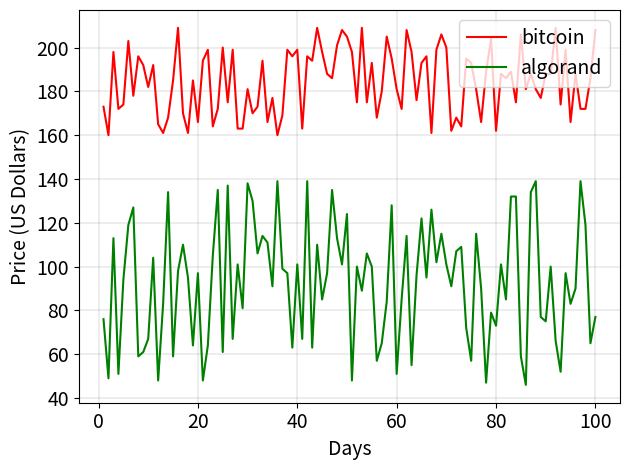

The matplotlib source for this figure:
# If you want to visualize the data series you can use the plot function
# defined here

import matplotlib.pyplot as plt


COLORS = ["r", "g", "b", "m", "c"]
LINE_STYLES = []

FONT_SIZE = 14
LEGEND_SIZE = 14

X_LABEL = "Days"
Y_LABEL = { "price" : "Price (US Dollars)", 
            "volume": "Volume (US Dollars)"}

def plot_data(data_series: dict, dependent_variable: str) -> None:
    """
    This function plots at most 5 data series given in the parameter data_series.
    It is important that you pass to the function the data series associated with the dependent variable.
    For example: if you pass to the function a data series representing the volume but you use
    dependent_variable = \"price\", then you will obtain a plot with the wrong x axis label!
    :data_series: A dict formatted as follows: 
                    {
                            \"crypto_name_1\" : 1.2443, 1.542, 2.5432, ...],
                            \"crypto_name_2\" : 12.2443, 11.542, 10.5432, ...],
                            ... : ...
                    } 
    :dependent_variable: A string that can have two values: \"price\" or \"volume\"
    @return: None
    """

    check_dependent_variable(dependent_variable)

    check_data_series_length(data_series)

    data_series_length = len(list(data_series.values())[0])

    x_values = [day for day in range(1, data_series_length+1)]

    for index, (crypto_name, data) in enumerate(data_series.items()):

        plt.plot(x_values, data, label=crypto_name, color=COLORS[index])

    plt.xlabel(X_LABEL, fontsize=FONT_SIZE)
    plt.ylabel(Y_LABEL[dependent_variable], fontsize=FONT_SIZE)
    plt.yticks(fontsize=FONT_SIZE)
    plt.xticks(fontsize=FONT_SIZE)
    plt.grid(color='black', linestyle='-', linewidth=0.1)
    plt.legend(loc="upper right", fontsize=FONT_SIZE)
    plt.tight_layout()
    plt.show()


def check_dependent_variable(dependent_variable: str) -> bool:
    """
    Check if the dependent variable has one of the value allowed
    :dependet_variable: A string that can have two values: "price" or "volume"
    @return: True if the dependent_variable parameters is ok, otherwise it raises an exception
    """
    if dependent_variable != "price" and dependent_variable != "volume":

        raise Exception(f"check_data_series_length function: Attention, dependent_variable must be equal to \"price\" or \"volume\"!")

def check_data_series_length(data_series: dict) -> bool:
    """
    This function check if the data series have the same length
    :data_series: A dict formatted as follows: 
                        {
                            "crypto_name_1" : 1.2443, 1.542, 2.5432, ...],
                            "crypto_name_2" : 12.2443, 11.542, 10.5432, ...],
                            ... : ...
                        } 
    @return: True, if all the data series have the same length. Otherwise the method raise an exception
    """

    if len(data_series) > 5:

        raise Exception(f"check_data_series_length function: Attention, you cannot plot more than 5 data series!")

    data_series_length = len(list(data_series.values())[0])

    for _, data in data_series.items():

        if len(data) != data_series_length:

            raise Exception(f"check_data_series_length function: Attention, the data series passed to plot_data have different dimensions {data_series_length} and {len(data)}")

    return True



if __name__ == "__main__":

    import random


    test_dict = {
        "bitcoin": [random.randrange(160, 210) for i in range(0, 100)],
        "algorand": [random.randrange(46, 140) for i in range(0, 100)] 
    }

    plot_data(data_series=test_dict, dependent_variable="price")